Image classification data set "Obstacle-avoidance" (tjacobs/Obstacle-avoidance on GitHub). Class labels (2): clear path, obstacle.

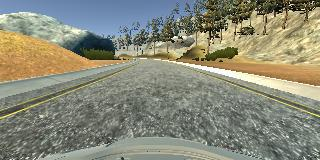
Label: clear path

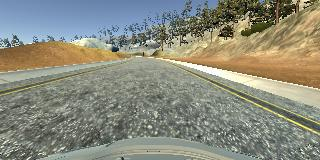
Label: clear path

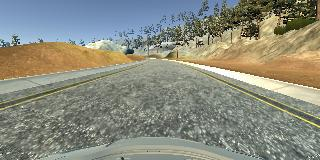
Label: clear path

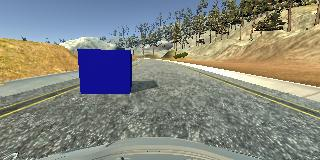
Label: obstacle

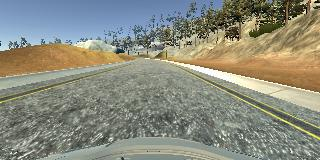
Label: clear path

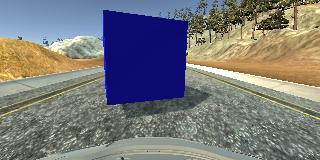
Label: obstacle
